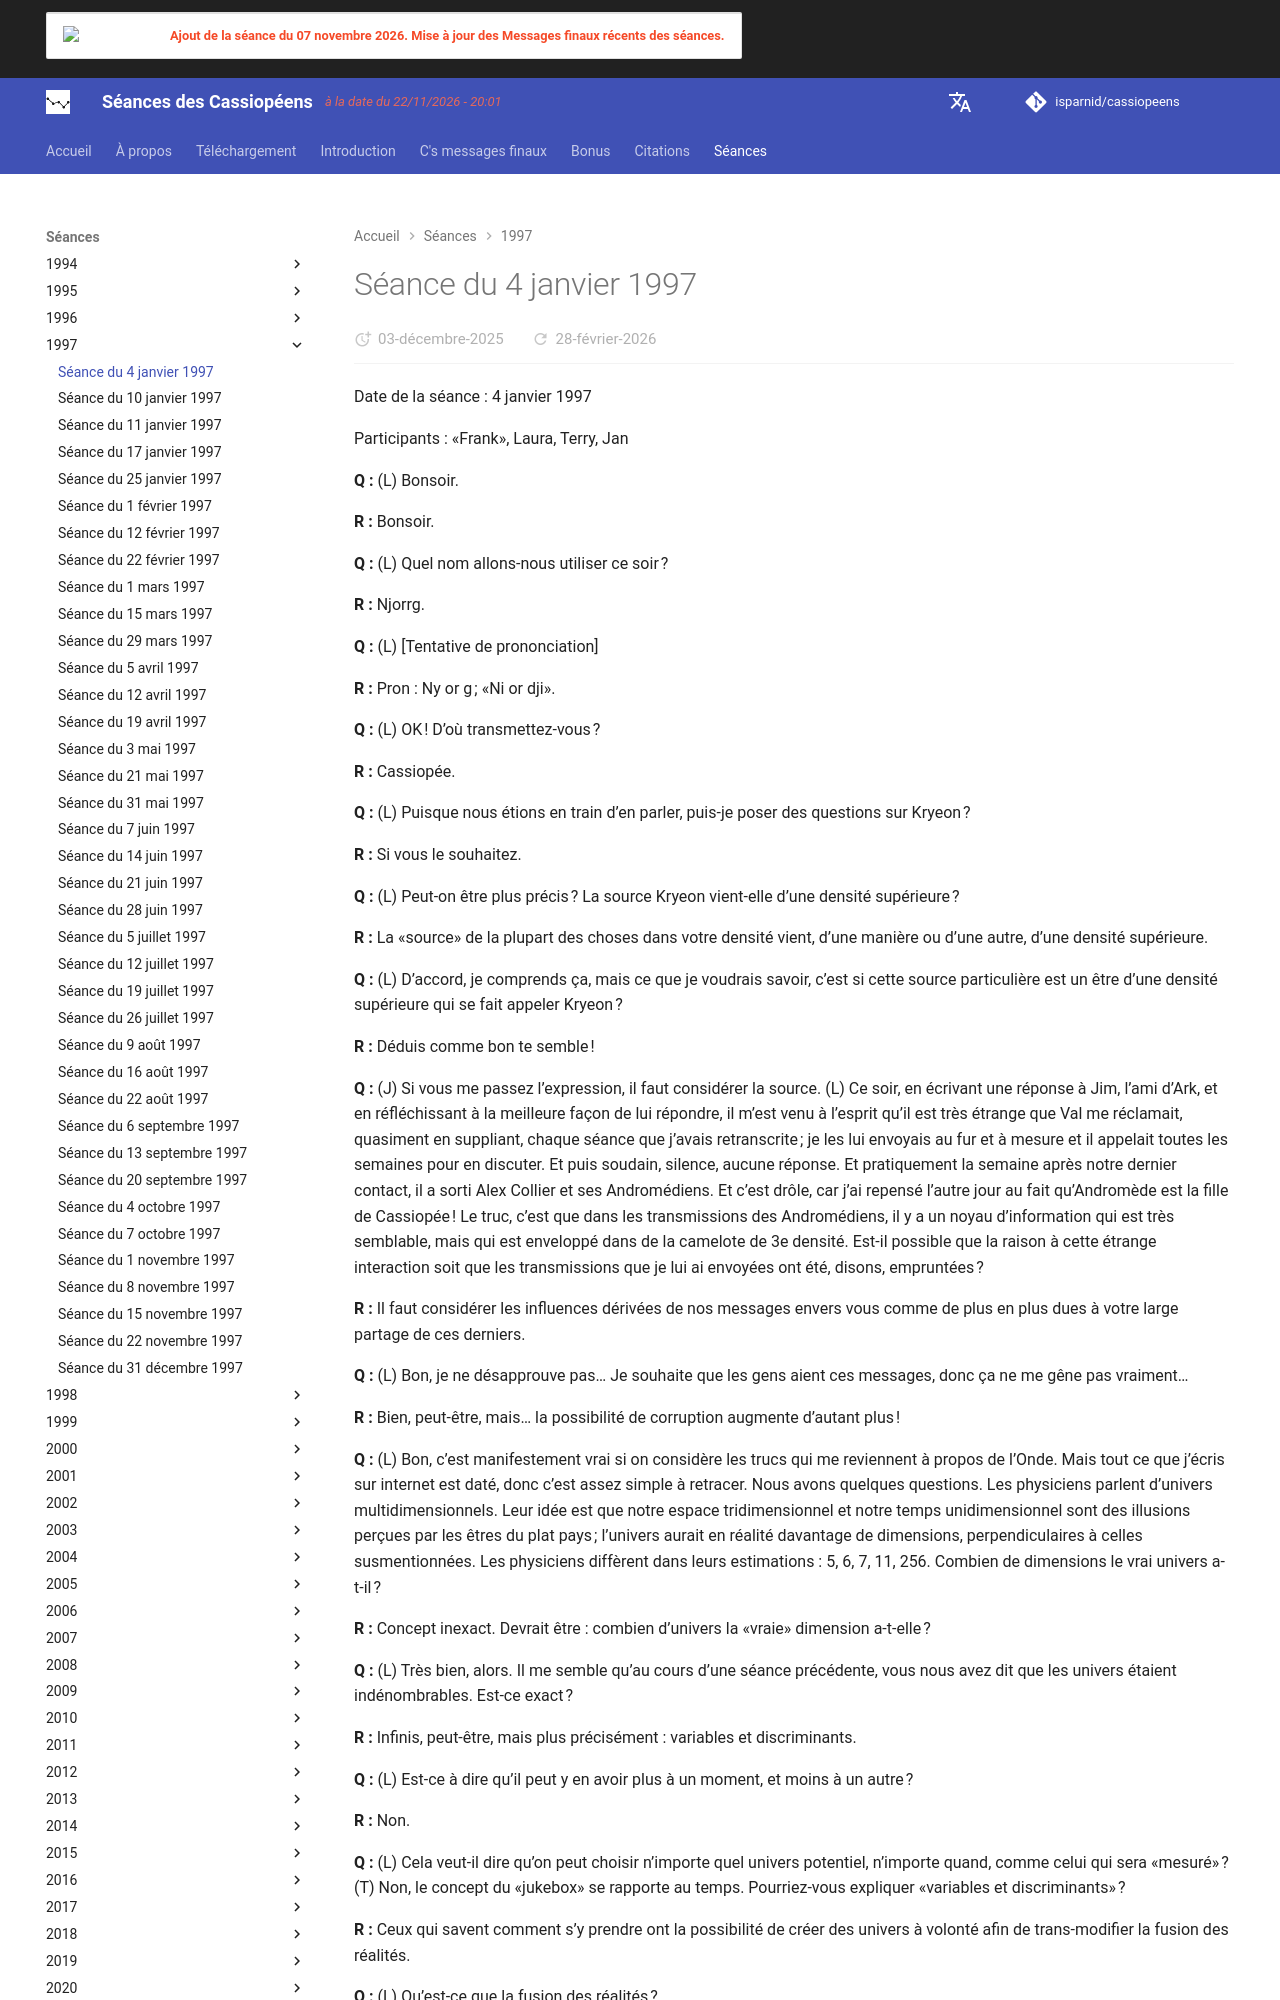

repository: isparnid/cassiopeens · page: séances/1997/1997-01-04/index.html · generator: mkdocs

---
title: "Séance du 4 janvier 1997"
date:
  created: 2026-01-24
  updated: 2026-01-24
---

# Séance du 4 janvier 1997

Date de la séance : 4 janvier 1997

Participants : «Frank», Laura, Terry, Jan

**Q :** (L) Bonsoir.

**R :** Bonsoir.

**Q :** (L) Quel nom allons-nous utiliser ce soir ?

**R :** Njorrg.

**Q :** (L) [Tentative de prononciation]

**R :** Pron : Ny or g ; «Ni or dji».

**Q :** (L) OK ! D’où transmettez-vous ?

**R :** Cassiopée.

**Q :** (L) Puisque nous étions en train d’en parler, puis-je poser des questions sur Kryeon ?

**R :** Si vous le souhaitez.

**Q :** (L) Peut-on être plus précis ? La source Kryeon vient-elle d’une densité supérieure ?

**R :** La «source» de la plupart des choses dans votre densité vient, d’une manière ou d’une autre, d’une densité supérieure.

**Q :** (L) D’accord, je comprends ça, mais ce que je voudrais savoir, c’est si cette source particulière est un être d’une densité supérieure qui se fait appeler Kryeon ?

**R :** Déduis comme bon te semble !

**Q :** (J) Si vous me passez l’expression, il faut considérer la source. (L) Ce soir, en écrivant une réponse à Jim, l’ami d’Ark, et en réfléchissant à la meilleure façon de lui répondre, il m’est venu à l’esprit qu’il est très étrange que Val me réclamait, quasiment en suppliant, chaque séance que j’avais retranscrite ; je les lui envoyais au fur et à mesure et il appelait toutes les semaines pour en discuter. Et puis soudain, silence, aucune réponse. Et pratiquement la semaine après notre dernier contact, il a sorti Alex Collier et ses Andromédiens. Et c’est drôle, car j’ai repensé l’autre jour au fait qu’Andromède est la fille de Cassiopée ! Le truc, c’est que dans les transmissions des Andromédiens, il y a un noyau d’information qui est très semblable, mais qui est enveloppé dans de la camelote de 3e densité. Est-il possible que la raison à cette étrange interaction soit que les transmissions que je lui ai envoyées ont été, disons, empruntées ?

**R :** Il faut considérer les influences dérivées de nos messages envers vous comme de plus en plus dues à votre large partage de ces derniers.

**Q :** (L) Bon, je ne désapprouve pas… Je souhaite que les gens aient ces messages, donc ça ne me gêne pas vraiment…

**R :** Bien, peut-être, mais… la possibilité de corruption augmente d’autant plus !

**Q :** (L) Bon, c’est manifestement vrai si on considère les trucs qui me reviennent à propos de l’Onde. Mais tout ce que j’écris sur internet est daté, donc c’est assez simple à retracer. Nous avons quelques questions. Les physiciens parlent d’univers multidimensionnels. Leur idée est que notre espace tridimensionnel et notre temps unidimensionnel sont des illusions perçues par les êtres du plat pays ; l’univers aurait en réalité davantage de dimensions, perpendiculaires à celles susmentionnées. Les physiciens diffèrent dans leurs estimations : 5, 6, 7, 11, 256. Combien de dimensions le vrai univers a-t-il ?

**R :** Concept inexact. Devrait être : combien d’univers la «vraie» dimension a-t-elle ?

**Q :** (L) Très bien, alors. Il me semble qu’au cours d’une séance précédente, vous nous avez dit que les univers étaient indénombrables. Est-ce exact ?

**R :** Infinis, peut-être, mais plus précisément : variables et discriminants.

**Q :** (L) Est-ce à dire qu’il peut y en avoir plus à un moment, et moins à un autre ?

**R :** Non.

**Q :** (L) Cela veut-il dire qu’on peut choisir n’importe quel univers potentiel, n’importe quand, comme celui qui sera «mesuré» ? (T) Non, le concept du «jukebox» se rapporte au temps. Pourriez-vous expliquer «variables et discriminants» ?

**R :** Ceux qui savent comment s’y prendre ont la possibilité de créer des univers à volonté afin de trans-modifier la fusion des réalités.

**Q :** (L) Qu’est-ce que la fusion des réalités ?

**R :** Que cela vous évoque-t-il ?

**Q :** (T) La fusion des réalités d’un univers avec celles d’un autre ? La création d’une nouvelle réalité, qui est ensuite fusionnée avec l’ancienne pour créer un nouvel univers. (L) Peut-être cela veut-il dire que les réalités de différentes personnes fusionnent pour créer une sorte d’«univers mutuel» ? Comme dans le concept «on crée sa propre réalité» ?

**R :** Terry est plus proche ; Laura est «à l’Ouest».
